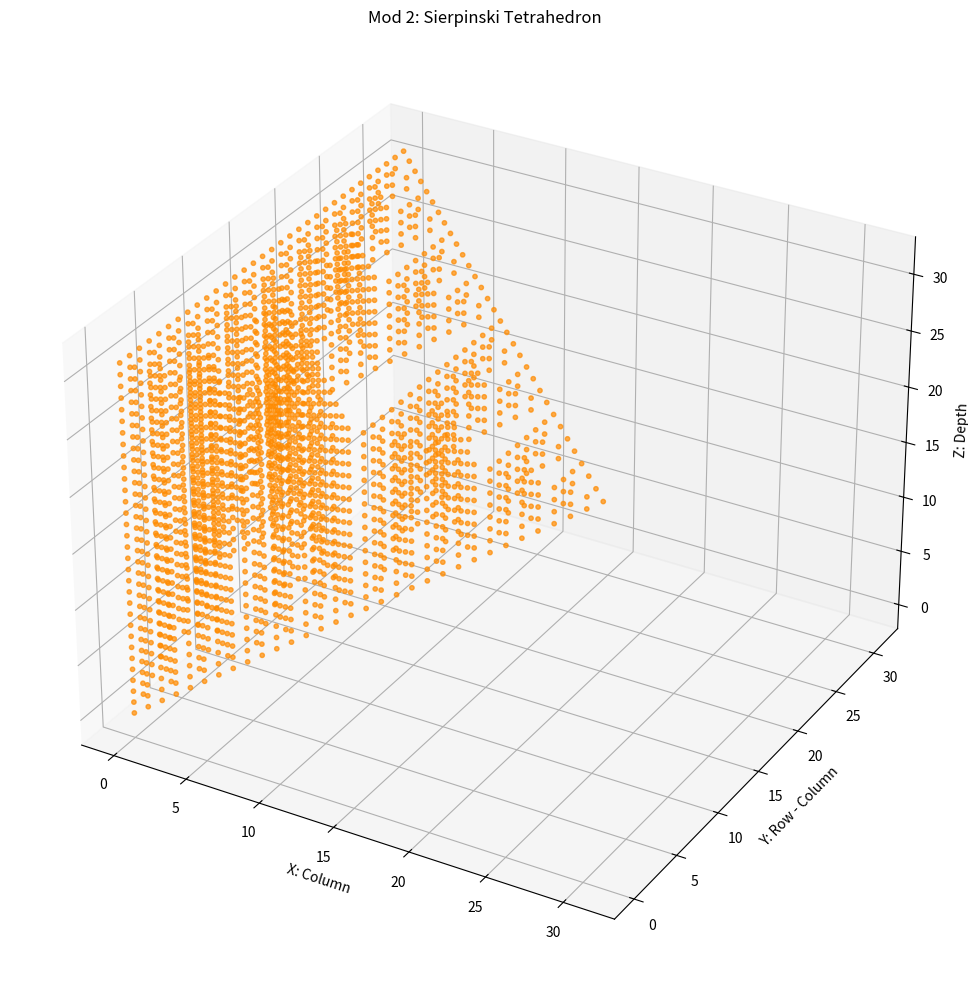
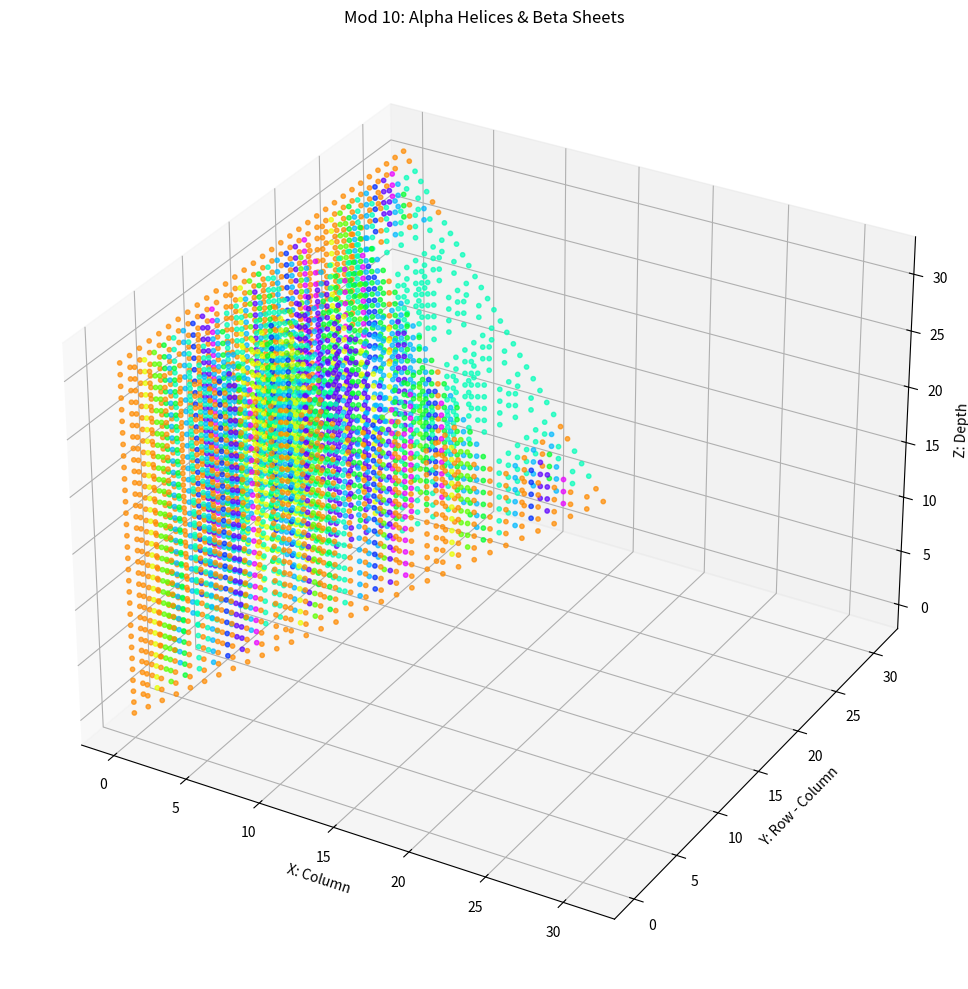
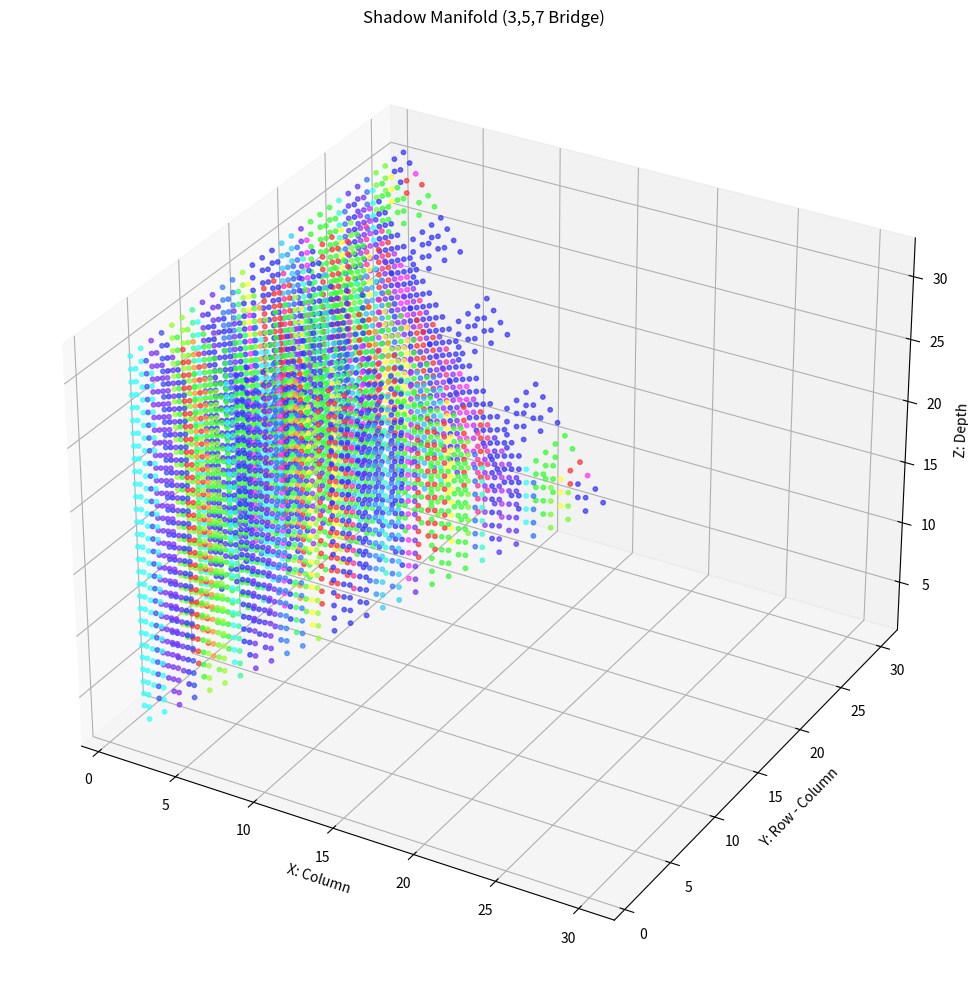

These figures' Python source, in order:
import numpy as np
import matplotlib.pyplot as plt
from mpl_toolkits.mplot3d import Axes3D
from matplotlib.colors import hsv_to_rgb
from scipy.special import binom
from sympy import binomial, prime

class ShadowManifold:
    def __init__(self, depth=64):
        self.depth = depth
        self.color_map = self._create_color_map()
        
    def _create_color_map(self):
        """Create HSV color map for visualizing residue classes"""
        hues = np.linspace(0, 1, 11, endpoint=False)  # 10+1 for 0-10
        saturations = np.ones_like(hues)
        values = np.ones_like(hues)
        return [hsv_to_rgb([h, s, v]) for h, s, v in zip(hues, saturations, values)]
    
    def generate_pascal_layer(self, n, modulus=2):
        """Generate a layer of Pascal's triangle modulo m"""
        layer = np.zeros((n+1, n+1), dtype=int)
        for i in range(n+1):
            for j in range(i+1):
                layer[i, j] = binomial(i, j) % modulus
        return layer
    
    def generate_3d_structure(self, modulus=2):
        """Generate 3D structure from Pascal's triangle modulo m"""
        structure = []
        for n in range(self.depth):
            layer = self.generate_pascal_layer(n, modulus)
            structure.append(layer)
        return structure
    
    def calculate_beta_sheet(self, structure):
        """Calculate beta sheets (planar surfaces) in the structure"""
        sheet_areas = []
        for z, layer in enumerate(structure):
            rows, cols = layer.shape
            area = 0
            for i in range(rows):
                for j in range(i+1):
                    if layer[i, j] != 0:
                        # Calculate area contribution based on position
                        area += 1 / (1 + abs(i - j))
            sheet_areas.append(area)
        return sheet_areas
    
    def calculate_alpha_helix(self, structure):
        """Calculate alpha helices (depth bridges) in the structure"""
        helix_paths = []
        for start_col in range(0, min(10, self.depth)):
            path = []
            for n in range(self.depth):
                if n < start_col:
                    continue
                # Follow diagonal path through the structure
                col = start_col
                row = n - start_col
                if row < 0 or col > row:
                    break
                if row < structure[n].shape[0] and col < structure[n].shape[1]:
                    path.append((row, col, n, structure[n][row, col]))
            helix_paths.append(path)
        return helix_paths
    
    def shadow_manifold_transform(self, structure, prime_set=(3,5,7)):
        """Create shadow manifold bridge with multiple primes"""
        shadow = []
        for n in range(self.depth):
            shadow_layer = np.zeros((n+1, n+1), dtype=complex)
            for i in range(n+1):
                for j in range(i+1):
                    # Combine residues using Chinese Remainder Theorem
                    residues = [binomial(i, j) % p for p in prime_set]
                    # Create complex number representation
                    z = sum(r * np.exp(2j * np.pi * k / len(prime_set)) 
                            for k, r in enumerate(residues))
                    shadow_layer[i, j] = z
            shadow.append(shadow_layer)
        return shadow
    
    def calculate_volume(self, structure):
        """Calculate volume of the geometric structure"""
        volume = 0
        for z, layer in enumerate(structure):
            for i in range(layer.shape[0]):
                for j in range(layer.shape[1]):
                    if layer[i, j] != 0:
                        # Volume element with depth scaling
                        volume += 1 / (z + 1)**2
        return volume
    
    def calculate_surface_area(self, structure):
        """Calculate surface area of the geometric structure"""
        surface_area = 0
        for z in range(len(structure)):
            if z == 0:
                continue
            current_layer = structure[z]
            prev_layer = structure[z-1]
            
            for i in range(current_layer.shape[0]):
                for j in range(current_layer.shape[1]):
                    if current_layer[i, j] == 0:
                        continue
                    
                    # Check neighbors in 3D space
                    exposed_faces = 6  # Start with 6 faces of a cube
                    
                    # Check same layer neighbors (4 directions)
                    neighbors = [(i-1, j), (i+1, j), (i, j-1), (i, j+1)]
                    for ni, nj in neighbors:
                        if 0 <= ni < current_layer.shape[0] and 0 <= nj < current_layer.shape[1]:
                            if current_layer[ni, nj] != 0:
                                exposed_faces -= 1
                    
                    # Check layer below
                    if z > 0:
                        if i < prev_layer.shape[0] and j < prev_layer.shape[1]:
                            if prev_layer[i, j] != 0:
                                exposed_faces -= 1
                    
                    # Check layer above (if exists)
                    if z < len(structure) - 1:
                        next_layer = structure[z+1]
                        if i < next_layer.shape[0] and j < next_layer.shape[1]:
                            if next_layer[i, j] != 0:
                                exposed_faces -= 1
                    
                    surface_area += exposed_faces / 6.0
        
        return surface_area
    
    def visualize_structure(self, structure, title):
        """Visualize 3D structure using matplotlib"""
        fig = plt.figure(figsize=(12, 10))
        ax = fig.add_subplot(111, projection='3d')
        
        points = []
        colors = []
        
        for z, layer in enumerate(structure):
            for i in range(layer.shape[0]):
                for j in range(layer.shape[1]):
                    if layer[i, j] != 0:
                        x = j
                        y = i - j  # Transform to isometric view
                        points.append((x, y, z))
                        residue = layer[i, j]
                        colors.append(self.color_map[residue % len(self.color_map)])
        
        if not points:
            print(f"No non-zero points in {title}")
            return
            
        xs, ys, zs = zip(*points)
        ax.scatter(xs, ys, zs, c=colors, s=10, alpha=0.7, depthshade=True)
        
        ax.set_xlabel('X: Column')
        ax.set_ylabel('Y: Row - Column')
        ax.set_zlabel('Z: Depth')
        ax.set_title(title)
        
        plt.tight_layout()
        plt.show()
    
    def visualize_shadow_manifold(self, shadow):
        """Visualize shadow manifold with phase coloring"""
        fig = plt.figure(figsize=(12, 10))
        ax = fig.add_subplot(111, projection='3d')
        
        points = []
        phases = []
        magnitudes = []
        
        for z, layer in enumerate(shadow):
            for i in range(layer.shape[0]):
                for j in range(layer.shape[1]):
                    val = layer[i, j]
                    if abs(val) > 1e-6:  # Non-zero
                        x = j
                        y = i - j
                        points.append((x, y, z))
                        phase = np.angle(val) / (2 * np.pi) % 1.0
                        magnitude = np.abs(val)
                        phases.append(phase)
                        magnitudes.append(magnitude)
        
        if not points:
            print("No non-zero points in Shadow Manifold")
            return
            
        xs, ys, zs = zip(*points)
        colors = [hsv_to_rgb([p, 0.8, min(1.0, m)]) for p, m in zip(phases, magnitudes)]
        
        ax.scatter(xs, ys, zs, c=colors, s=10, alpha=0.7, depthshade=True)
        ax.set_xlabel('X: Column')
        ax.set_ylabel('Y: Row - Column')
        ax.set_zlabel('Z: Depth')
        ax.set_title('Shadow Manifold (3,5,7 Bridge)')
        
        plt.tight_layout()
        plt.show()

# Example usage
if __name__ == "__main__":
    print("=== Shadow Manifold Bridge Theory ===")
    print("Pascal's Triangle as Geometric Blueprint\n")
    
    sm = ShadowManifold(depth=32)
    
    # Generate structures for different moduli
    print("Generating geometric structures...")
    mod2_structure = sm.generate_3d_structure(modulus=2)
    mod3_structure = sm.generate_3d_structure(modulus=3)
    mod5_structure = sm.generate_3d_structure(modulus=5)
    mod7_structure = sm.generate_3d_structure(modulus=7)
    mod10_structure = sm.generate_3d_structure(modulus=10)
    
    # Create shadow manifold bridge
    shadow_manifold = sm.shadow_manifold_transform(mod10_structure)
    
    # Calculate geometric properties
    print("\nCalculating geometric properties...")
    print(f"Mod 2 Volume: {sm.calculate_volume(mod2_structure):.4f}")
    print(f"Mod 2 Surface Area: {sm.calculate_surface_area(mod2_structure):.4f}")
    
    print(f"\nMod 10 Volume: {sm.calculate_volume(mod10_structure):.4f}")
    print(f"Mod 10 Surface Area: {sm.calculate_surface_area(mod10_structure):.4f}")
    
    # Analyze beta sheets and alpha helices
    print("\nBeta Sheet Areas (Mod 10):")
    sheet_areas = sm.calculate_beta_sheet(mod10_structure)
    print(f"Average Sheet Area: {np.mean(sheet_areas):.4f}")
    
    print("\nAlpha Helix Paths (Mod 10):")
    helix_paths = sm.calculate_alpha_helix(mod10_structure)
    for i, path in enumerate(helix_paths[:3]):
        print(f"Helix {i+1}: Length={len(path)}, Start={path[0][:3] if path else None}")
    
    # Visualize structures
    print("\nVisualizing structures... (close windows to continue)")
    sm.visualize_structure(mod2_structure, "Mod 2: Sierpinski Tetrahedron")
    sm.visualize_structure(mod10_structure, "Mod 10: Alpha Helices & Beta Sheets")
    sm.visualize_shadow_manifold(shadow_manifold)
    
    print("\n=== Geometric Insights ===")
    print("1. Mod 2: Recursive Sierpinski tetrahedron (3D fractal)")
    print("2. Mod 3/5/7: Shadow manifold primes (phase-entangled dimensions)")
    print("3. Mod 4: Crystal-like sheets (2D planes in 3D space)")
    print("4. Mod 8: Full 3D coordinate system (x,y,z) representation")
    print("5. Mod 10: Hybrid structure with helices and sheets")
    print("6. Shadow Manifold: Complex plane bridge between prime dimensions")
